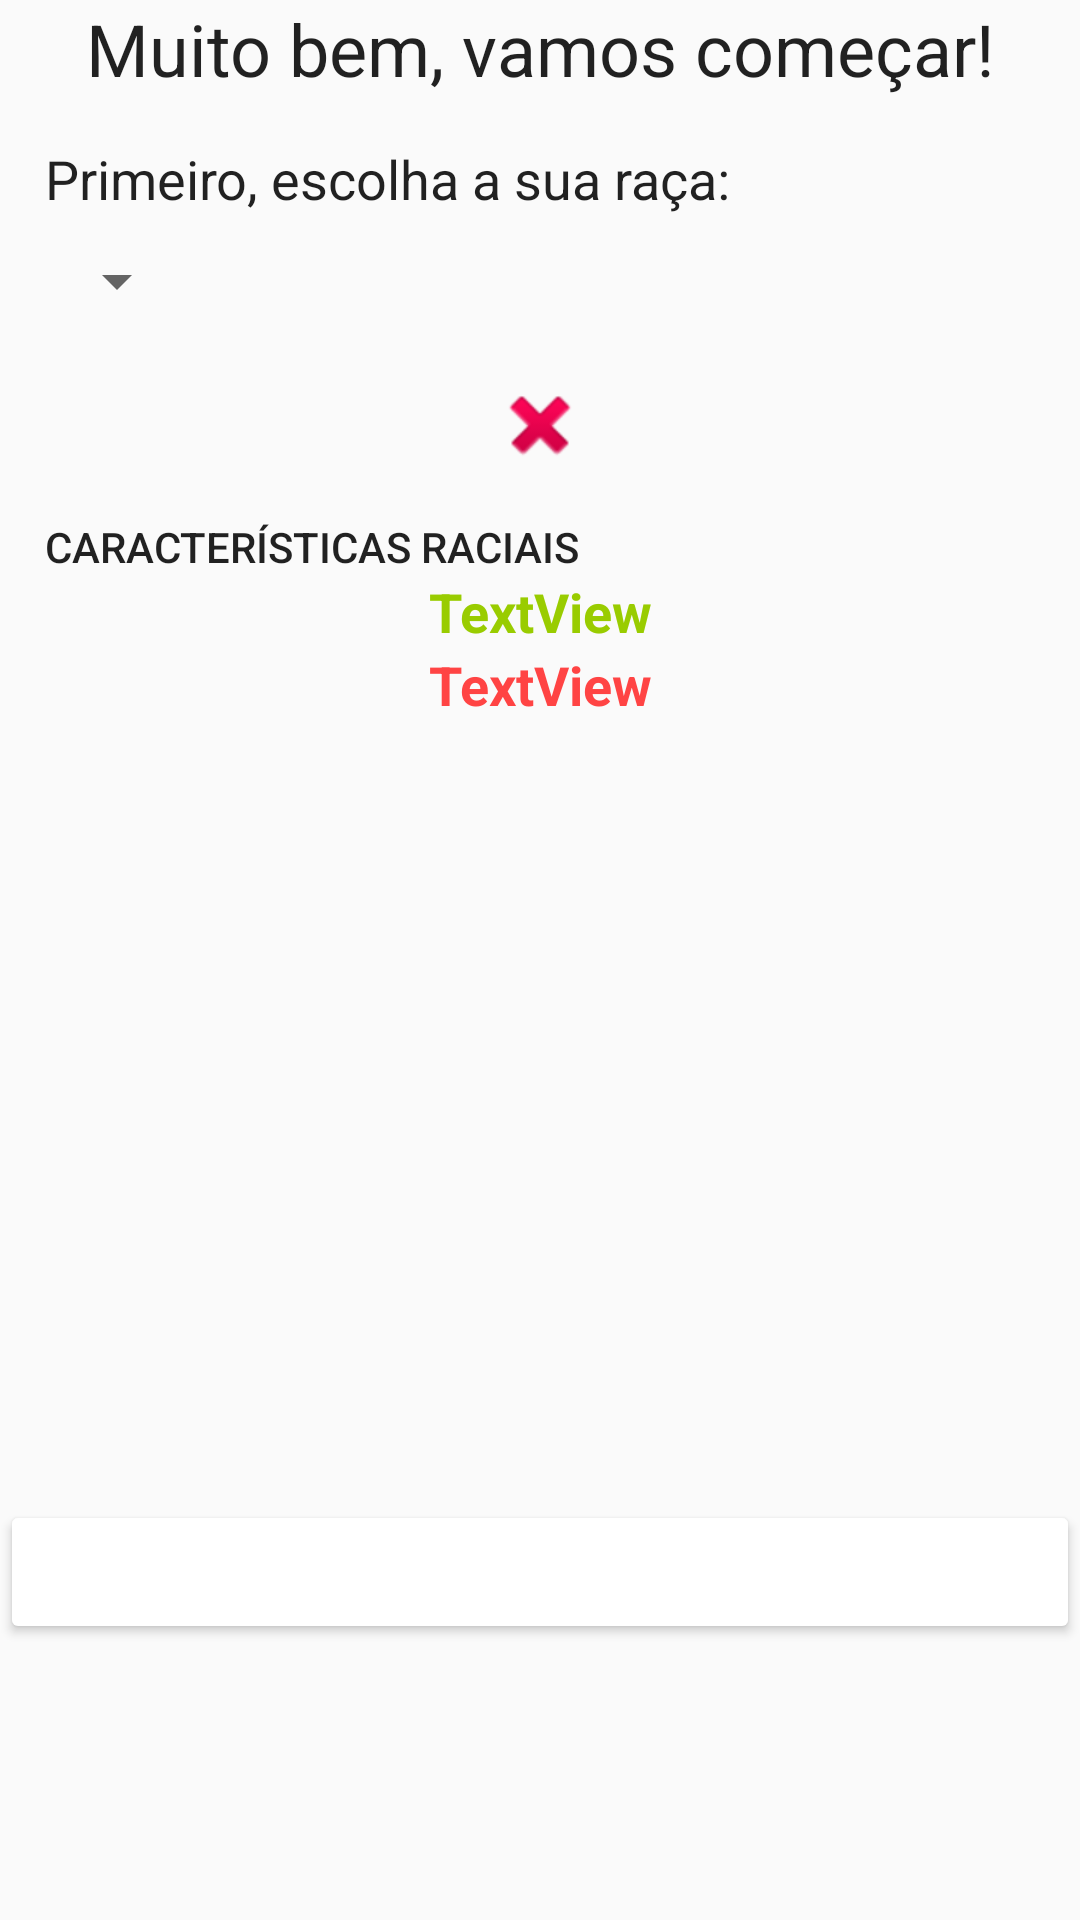

Produce the Android XML layout that renders to this screen, including the resource entries it uses.
<!-- AndroidManifest.xml: application theme AppTheme -->
<!-- res/layout/activity_tela_cria_personagem_raca.xml -->
<?xml version="1.0" encoding="utf-8"?>
<LinearLayout xmlns:android="http://schemas.android.com/apk/res/android"
    xmlns:app="http://schemas.android.com/apk/res-auto"
    android:layout_width="match_parent" android:layout_height="match_parent"
    android:orientation="vertical">

    <ScrollView
        android:layout_width="match_parent"
        android:layout_height="500dp">

        <LinearLayout
            android:layout_width="match_parent"
            android:layout_height="wrap_content"
            android:orientation="vertical">

            <TextView
                android:id="@+id/textView2"
                android:layout_width="match_parent"
                android:layout_height="wrap_content"
                android:text="Muito bem, vamos começar!"
                android:textAlignment="center"
                android:textAppearance="@style/TextAppearance.AppCompat.Headline" />

            <TextView
                android:id="@+id/textView3"
                android:layout_width="match_parent"
                android:layout_height="wrap_content"
                android:layout_marginStart="15dp"
                android:layout_marginTop="15dp"
                android:text="Primeiro, escolha a sua raça:"
                android:textAppearance="@style/TextAppearance.AppCompat.Headline"
                android:textSize="18sp" />

            <Spinner
                android:id="@+id/spinner_raca"
                android:layout_width="wrap_content"
                android:layout_height="wrap_content"
                android:layout_marginStart="15dp"
                android:layout_marginTop="10dp" />

            <LinearLayout
                android:layout_width="match_parent"
                android:layout_height="match_parent"
                android:orientation="vertical">

                <ImageView
                    android:id="@+id/img_raca"
                    android:layout_width="match_parent"
                    android:layout_height="wrap_content"
                    android:layout_marginTop="20dp"
                    app:srcCompat="@android:drawable/ic_delete" />

                <TextSwitcher
                    android:id="@+id/txtsw_descricao_classe"
                    android:layout_width="wrap_content"
                    android:layout_height="wrap_content">

                </TextSwitcher>

                <TextView
                    android:id="@+id/textView4"
                    android:layout_width="match_parent"
                    android:layout_height="wrap_content"
                    android:layout_marginLeft="15dp"
                    android:layout_marginTop="15dp"
                    android:text="Características Raciais"
                    android:textAppearance="@style/TextAppearance.AppCompat.Button" />

                <TextView
                    android:id="@+id/txv_bonus_racial_positivo"
                    android:layout_width="match_parent"
                    android:layout_height="wrap_content"
                    android:text="TextView"
                    android:textAlignment="center"
                    android:textColor="@color/green"
                    android:textSize="18sp"
                    android:textStyle="bold" />

                <TextView
                    android:id="@+id/txv_bonus_racial_negativo"
                    android:layout_width="match_parent"
                    android:layout_height="wrap_content"
                    android:text="TextView"
                    android:textAlignment="center"
                    android:textColor="@color/red"
                    android:textSize="18sp"
                    android:textStyle="bold" />

            </LinearLayout>

        </LinearLayout>
    </ScrollView>

    <Button
        android:id="@+id/bt_prox_criaPerson_raca"
        style="@style/Widget.AppCompat.Button"
        android:layout_width="match_parent"
        android:layout_height="wrap_content"
        android:backgroundTint="@color/clay"
        android:text="Avançar"
        android:textColor="@color/white" />

</LinearLayout>
<!-- resources referenced by this layout -->
<resources>
  <item name="green" type="color">#FF99CC00</item>
  <item name="red" type="color">#FFFF4444</item>
  <item name="white" type="color">#ffffff</item>
  <style name="AppTheme" parent="Theme.AppCompat.Light.DarkActionBar">
          
          <item name="colorPrimary">@color/colorPrimary</item>
          <item name="colorPrimaryDark">@color/colorPrimaryDark</item>
          <item name="colorAccent">@color/colorAccent</item>
      </style>
  <!-- not gathered from this repository: default colours our renderer supplied (Android Studio template values) -->
  <color name="colorPrimary">#FF6200EE</color>
  <color name="colorPrimaryDark">#FF3700B3</color>
  <color name="colorAccent">#FF03DAC5</color>
</resources>
